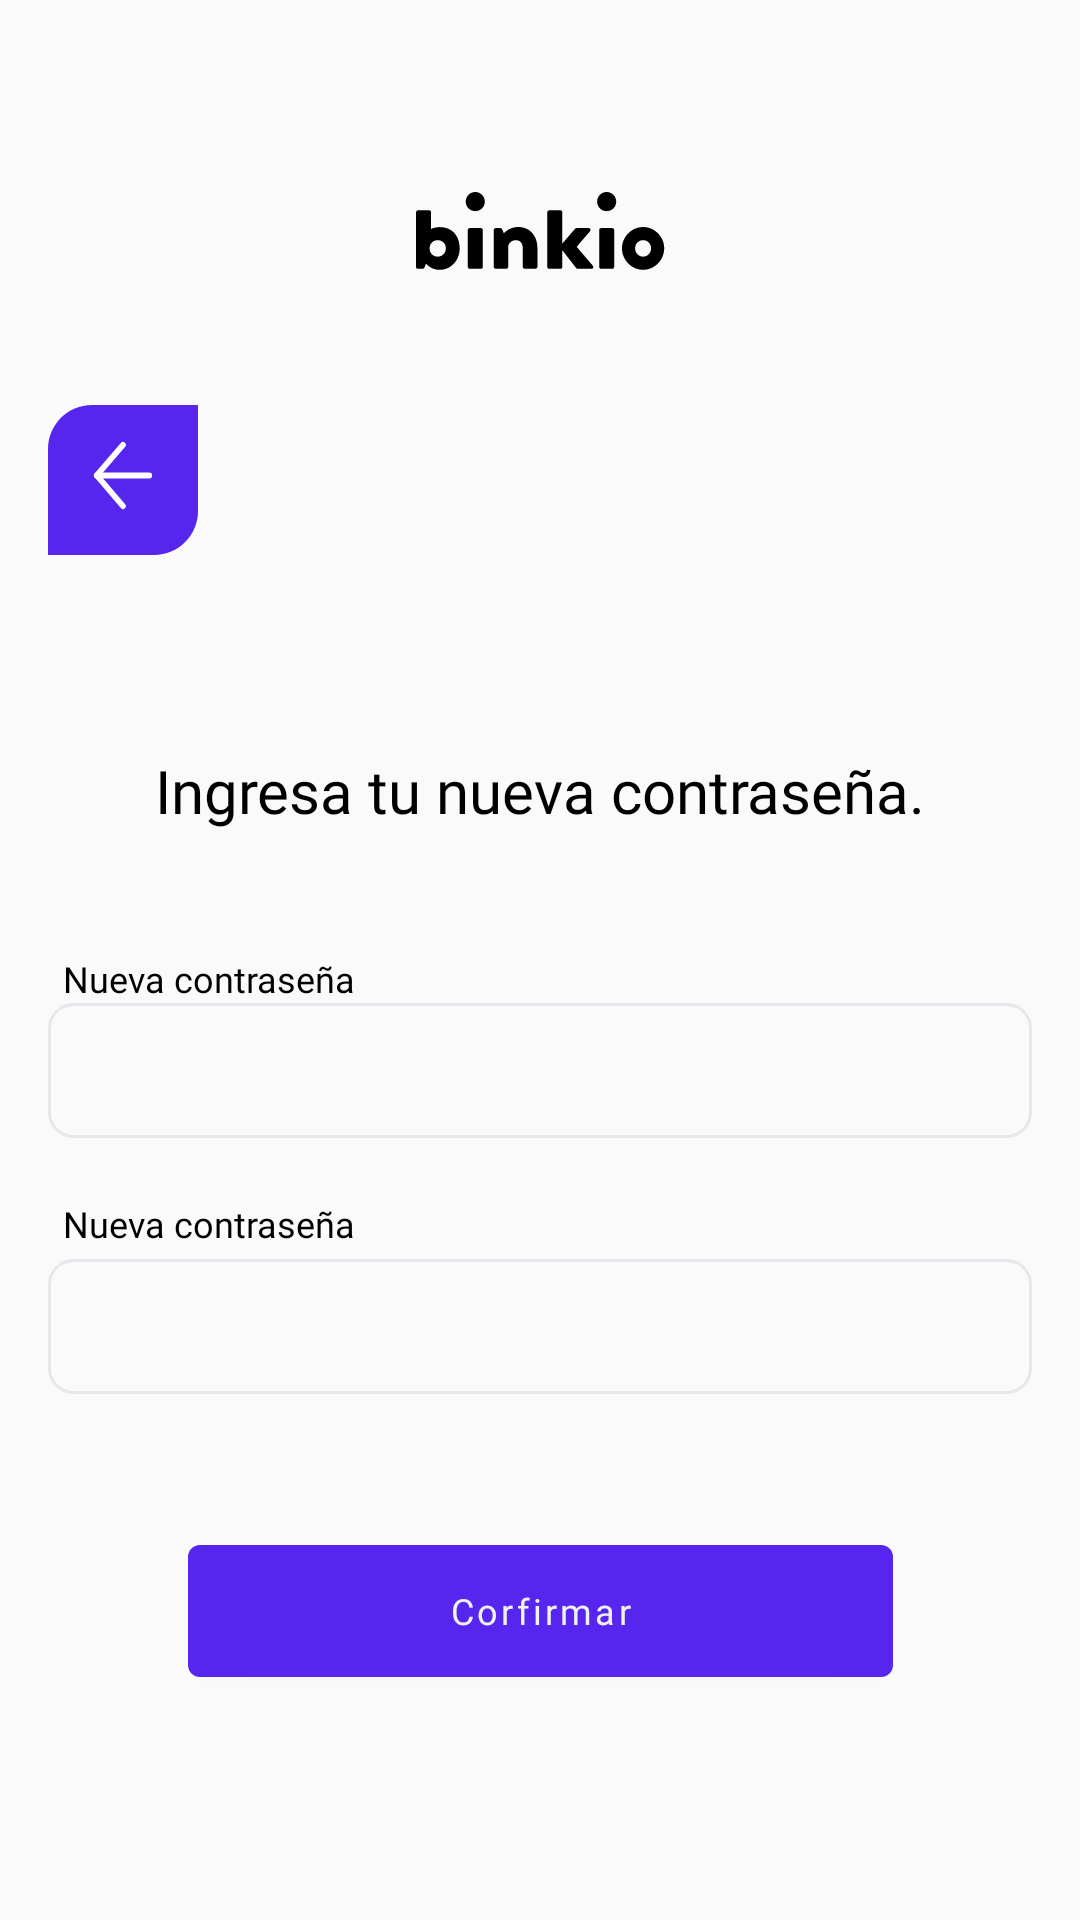

Produce the Android XML layout that renders to this screen, including the resource entries it uses.
<!-- AndroidManifest.xml: application theme Theme.Nuwe -->
<!-- res/layout/activity_write_new_password.xml -->
<?xml version="1.0" encoding="utf-8"?>
<androidx.constraintlayout.widget.ConstraintLayout xmlns:android="http://schemas.android.com/apk/res/android"
    xmlns:app="http://schemas.android.com/apk/res-auto"
    xmlns:tools="http://schemas.android.com/tools"
    android:layout_width="match_parent"
    android:layout_height="match_parent"
    android:background="@color/primary"
    tools:context=".ui.authenticationModule.resetPassword.ForgotPasswordEnterNew">

    <androidx.constraintlayout.widget.Guideline
        android:id="@+id/guideline"
        android:layout_width="wrap_content"
        android:layout_height="wrap_content"
        android:orientation="horizontal"
        app:layout_constraintGuide_percent="0.1" />

    <include
        android:id="@+id/viewHeader"
        layout="@layout/view_header"
        android:layout_width="match_parent"
        android:layout_height="wrap_content"
        app:layout_constraintTop_toTopOf="@+id/guideline" />

    <com.google.android.material.button.MaterialButton
        android:id="@+id/btnBack"
        android:background="@null"
        android:stateListAnimator="@null"
        app:icon="@drawable/back_button"
        app:iconTint="@null"
        android:layout_width="70dp"
        android:layout_height="60dp"
        android:layout_marginTop="40dp"
        app:layout_constraintLeft_toLeftOf="parent"
        app:layout_constraintStart_toStartOf="parent"
        app:layout_constraintTop_toBottomOf="@+id/viewHeader" />

    <TextView
        android:id="@+id/title"
        android:layout_width="0dp"
        android:layout_height="wrap_content"
        android:layout_marginTop="60dp"
        android:layout_marginBottom="20dp"
        android:textAlignment="center"
        android:textSize="20sp"
        android:text="@string/reset_password_new"
        android:textColor="@color/black"
        android:fontFamily="@font/poppins_semi_bold"
        app:layout_constraintEnd_toEndOf="parent"
        app:layout_constraintStart_toStartOf="parent"
        app:layout_constraintTop_toBottomOf="@+id/btnBack"/>

    <TextView
        android:id="@+id/tvHintEmail"
        android:layout_width="wrap_content"
        android:layout_height="wrap_content"
        android:textSize="12sp"
        android:textColor="@color/black"
        android:text="@string/reset_password_new_introduce"
        android:fontFamily="@font/poppins_light"
        android:layout_marginTop="41dp"
        android:layout_marginStart="21dp"
        app:layout_constraintStart_toStartOf="parent"
        app:layout_constraintTop_toBottomOf="@+id/title"/>

    <com.google.android.material.textfield.TextInputLayout
        android:id="@+id/title2"
        android:layout_width="0dp"
        style="@style/FormTextInputLayout"
        android:layout_height="wrap_content"
        app:hintEnabled="false"
        app:boxStrokeColor="@null"
        app:layout_constraintEnd_toEndOf="parent"
        app:layout_constraintStart_toStartOf="parent"
        app:layout_constraintTop_toBottomOf="@+id/tvHintEmail">

        <com.google.android.material.textfield.TextInputEditText
            android:id="@+id/etIntroduceNewPassword"
            style="@style/FormEditTextWithBorder"
            android:layout_width="match_parent"
            android:layout_height="match_parent"
            android:imeOptions="actionNext"
            android:inputType="textEmailAddress"
            android:background="@drawable/border_background"/>

    </com.google.android.material.textfield.TextInputLayout>

    <TextView
        android:id="@+id/tvHintEmail2"
        android:layout_width="wrap_content"
        android:layout_height="wrap_content"
        android:textSize="12sp"
        android:textColor="@color/black"
        android:text="@string/reset_password_new_introduce"
        android:fontFamily="@font/poppins_light"
        android:layout_marginStart="21dp"
        app:layout_constraintStart_toStartOf="parent"
        app:layout_constraintTop_toBottomOf="@+id/title2"/>

    <com.google.android.material.textfield.TextInputLayout
        android:id="@+id/tilEmail"
        android:layout_width="0dp"
        android:layout_marginTop="20dp"
        style="@style/FormTextInputLayout"
        android:layout_height="wrap_content"
        app:layout_constraintEnd_toEndOf="parent"
        app:layout_constraintStart_toStartOf="parent"
        app:hintEnabled="false"
        app:boxStrokeColor="@null"
        app:layout_constraintTop_toBottomOf="@+id/title2">

        <com.google.android.material.textfield.TextInputEditText
            android:id="@+id/etEmail"
            style="@style/FormEditTextWithBorder"
            android:layout_width="match_parent"
            android:layout_height="match_parent"
            android:imeOptions="actionNext"
            android:inputType="textEmailAddress"
            android:background="@drawable/border_background"/>

    </com.google.android.material.textfield.TextInputLayout>

    <com.google.android.material.button.MaterialButton
        android:id="@+id/btnConfirm"
        style="@style/PrimaryButton"
        android:layout_width="235dp"
        android:layout_height="44dp"
        android:layout_marginHorizontal="16dp"
        android:layout_marginTop="30dp"
        android:text="@string/confirm_btn"
        app:layout_constraintEnd_toEndOf="parent"
        app:layout_constraintStart_toStartOf="parent"
        app:layout_constraintTop_toBottomOf="@+id/tilEmail" />


    
    
    
    
    
    
    
    




</androidx.constraintlayout.widget.ConstraintLayout>
<!-- res/layout/view_header.xml (included above) -->
<?xml version="1.0" encoding="utf-8"?>
<androidx.constraintlayout.widget.ConstraintLayout xmlns:android="http://schemas.android.com/apk/res/android"
    android:layout_width="match_parent"
    android:layout_height="match_parent"
    xmlns:app="http://schemas.android.com/apk/res-auto">

    <androidx.appcompat.widget.AppCompatImageView
        android:id="@+id/ivLogo"
        android:layout_width="match_parent"
        android:layout_height="match_parent"
        app:srcCompat="@drawable/binkio_letter"
        app:layout_constraintEnd_toEndOf="parent"
        app:layout_constraintStart_toStartOf="parent"
        app:layout_constraintTop_toTopOf="parent" />



</androidx.constraintlayout.widget.ConstraintLayout>
<!-- resources referenced by this layout -->
<resources>
  <color name="black">#FF000000</color>
  <color name="primary">#FAFAFA</color>
  <!-- drawable border_background (drawable) -->
  <?xml version="1.0" encoding="utf-8"?>
  <shape xmlns:android="http://schemas.android.com/apk/res/android"
      android:shape="rectangle" android:padding="15dp">
  
      <solid android:color="@color/primary" />
      <corners
          android:radius="8dp" />
      <stroke android:width="1dp" android:color="@color/secondary_light_60" />
  
  </shape>
  <string name="confirm_btn">Corfirmar</string>
  <string name="reset_password_new">Ingresa tu nueva contraseña.</string>
  <string name="reset_password_new_introduce">Nueva contraseña</string>
  <style name="FormEditTextWithBorder" parent="Widget.AppCompat.EditText">
          <item name="android:textSize">14sp</item>
          <item name="android:textColor">@color/black</item>
          <item name="android:paddingLeft">16dp</item>
          <item name="singleLine">true</item>
          <item name="maxLines">1</item>
          <item name="android:paddingRight">16dp</item>
          <item name="android:textColorHint">@color/black</item>
          <item name="android:fontFamily">@font/inter_light</item>
      </style>
  <style name="FormTextInputLayout" parent="Widget.MaterialComponents.TextInputLayout.OutlinedBox.Dense">
          <item name="android:gravity">center_vertical</item>
          <item name="errorEnabled">true</item>
          <item name="android:layout_marginLeft">16dp</item>
          <item name="android:layout_marginRight">16dp</item>
          <item name="android:textColorHint">@color/black</item>
          <item name="boxStrokeColor">@color/black</item>
          <item name="boxStrokeWidth">1dp</item>
          <item name="errorTextColor">@color/error</item>
          <item name="hintTextColor">@color/black</item>
      </style>
  <style name="PrimaryButton" parent="Widget.MaterialComponents.Button">
          <item name="android:textSize">12sp</item>
          <item name="textAllCaps">false</item>
          <item name="android:insetTop">0dp</item>
          <item name="android:insetBottom">0dp</item>
          <item name="android:textColor">@color/secondary</item>
          <item name="android:gravity">center</item>
          <item name="backgroundTint">@color/colorPrimaryButton</item>
          <item name="android:fontFamily">@font/inter_semi_bold</item>
      </style>
  <style name="Theme.Nuwe" parent="Theme.MaterialComponents.Light.NoActionBar">
          
          <item name="colorPrimary">@color/primary</item>
          <item name="colorPrimaryVariant">@color/primary</item>
          <item name="colorOnPrimary">@color/primary</item>
          
          <item name="colorSecondary">@color/secondary</item>
          <item name="colorSecondaryVariant">@color/secondary_dark</item>
          <item name="colorOnSecondary">@color/secondary_light</item>
          
          <item name="android:statusBarColor">@color/background_dark</item>
      </style>
  <color name="secondary_light_60">#E4E7EB</color>
  <color name="error">#e84545</color>
  <color name="secondary">#F0F0F0</color>
  <color name="colorPrimaryButton">#5625EE</color>
  <color name="secondary_dark">#CDCDCD</color>
  <color name="secondary_light">#FFFFFF</color>
  <color name="background_dark">#1B1D29</color>
</resources>
